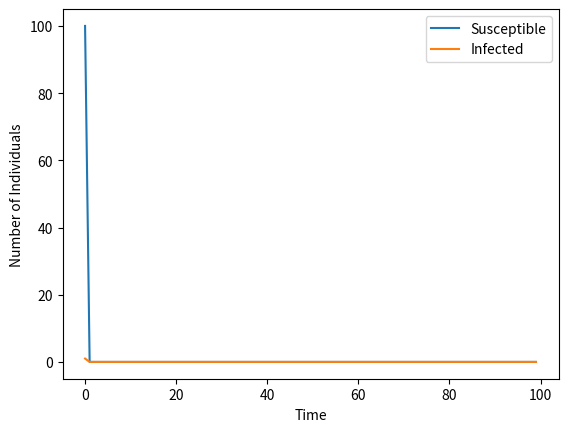

Write Python code to recreate this figure.
import networkx as nx
import numpy as np
import matplotlib.pyplot as plt
import scipy.sparse
import networkx as nx
from matplotlib.animation import FuncAnimation

#we are assuming a rumour spread model, as rumours have a higher infection rate, 
#we take beta to be 0.5 and also considering how fast they can die out we take gamma to be 0.3

beta = 0.5 # infection rate
gamma = 0.3 # recovery rate

t_max = 100 # number of time steps


G = nx.Graph()
G.add_nodes_from(range(769))


# Define the strogatz graph
n = 100 # number of nodes
k = 4 # number of nearest neighbors to connect
p = 0.3 # probability of rewiring
G = nx.watts_strogatz_graph(n, k, p)

# Initialize state arrays
S = np.ones(n)
I = np.zeros(n)

I[0] = 1 # initial infected node

# Initialize history arrays
S_history = np.zeros((n, t_max))
I_history = np.zeros((n, t_max))


# Store initial states
S_history[:, 0] = S
I_history[:, 0] = I


# Define plot function
def plot_infection(t):
    plt.clf()
    plt.title('Epidemic Spread on Watts-Strogatz Graph')
    pos = nx.circular_layout(G)
    nx.draw(G, pos, node_color=['red' if i == 1 else 'blue' for i in I])
    
    plt.text(-1.3, 1.3, f'Time Step: {t}/{t_max}')
    plt.text(-1.3, 1.2, f'Infected Nodes: {int(np.sum(I))}')
    plt.text(-1.3, 1.1, f'Susceptible Nodes: {int(np.sum(S))}')
    

# Define animation function
def update(t):
    # Infect susceptible neighbors
    for i in range(n):
        if I[i] == 1:
            neighbors = list(G.neighbors(i))
            for j in neighbors:
                if S[j] == 1:
                    if np.random.rand() < beta:
                        S[j] = 0
                        I[j] = 1

    # infected individuals becoming Susceptable again
    for i in range(n):
        if I[i] == 1:
            if np.random.rand() < gamma:
                I[i] = 0
                S[i] = 1

    

    # Store current states in history arrays
    S_history[:, t] = S
    I_history[:, t] = I


    # Plot current state
    plot_infection(t)

# Create animation
ani = FuncAnimation(plt.gcf(), update, frames=t_max, interval=50, repeat=False)

# Show the animation
plt.show()

# Plot results
plt.plot(np.sum(S_history, axis=0), label='Susceptible')
plt.plot(np.sum(I_history, axis=0), label='Infected')

plt.legend()
plt.xlabel('Time')
plt.ylabel('Number of Individuals')
plt.show()
